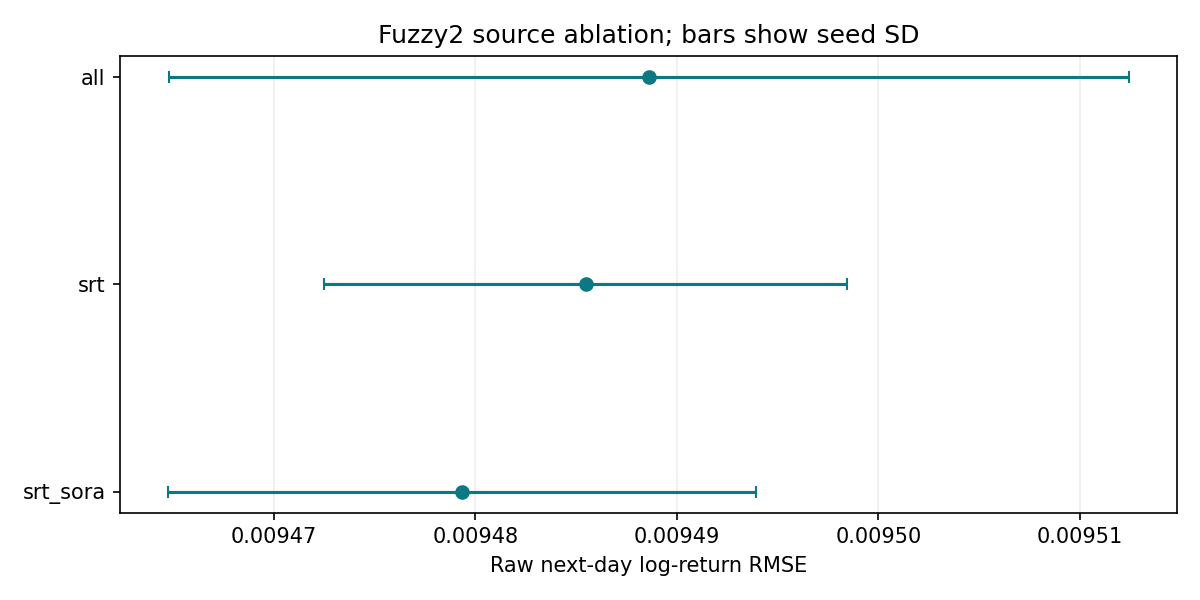

Values plotted in this chart, from the file beside it:
source_group, seeds, mean_return_rmse, sd_return_rmse
all, 3, 0.009489, 2.383393020747305e-05
srt, 3, 0.009485, 1.2977169623157628e-05
srt_sora, 3, 0.009479, 1.4595923215761377e-05
